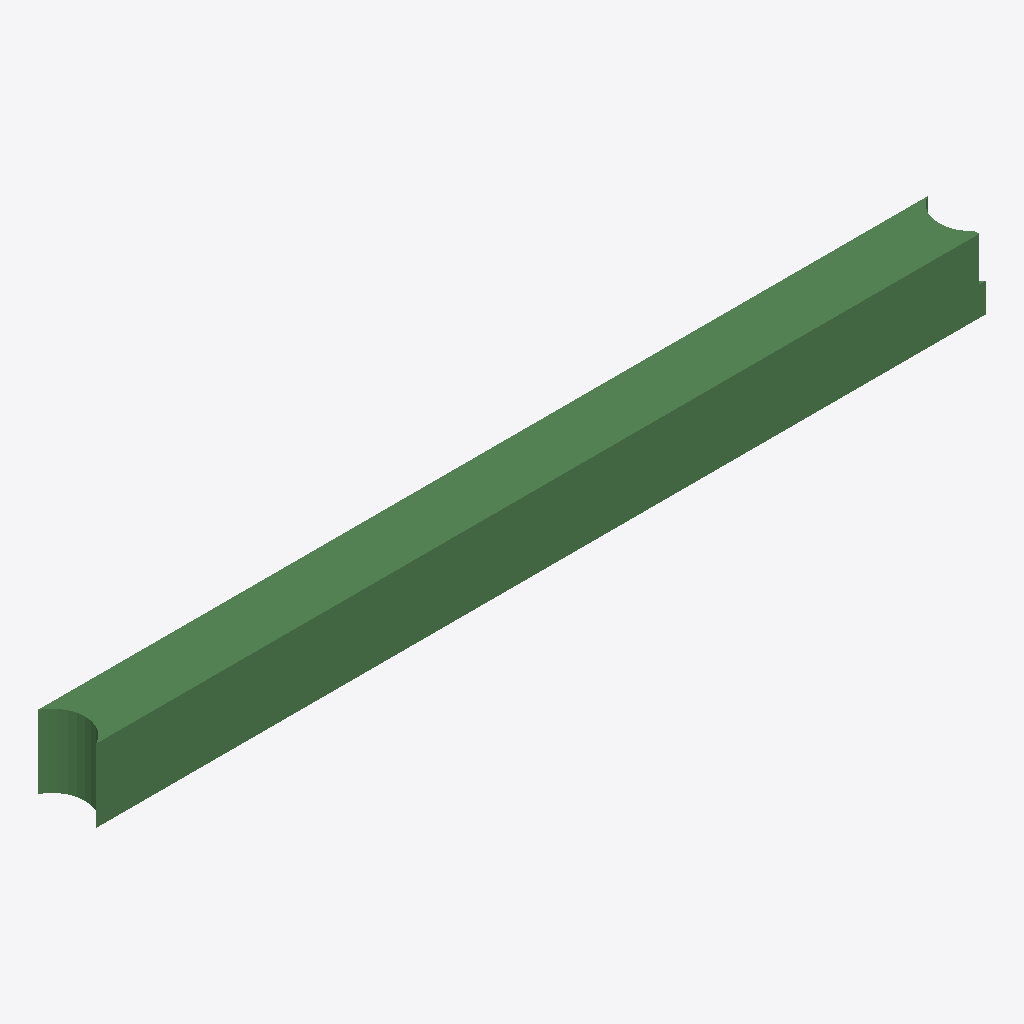
Isometric view of an IFC building model (IFC-SPF (STEP), schema IFC2X3, length unit metre), seen from the south-west, elements coloured by IFC class: 1 beam (green).
Extent 6093.0 m × 400.0 m × 500.0 m (x, y, z). Storeys (1): Default Building Storey at 0.00 m. Elements (1): 1 IfcBeam.

HEADER;
FILE_DESCRIPTION(('ViewDefinition [CoordinationView]'),'2;1');
FILE_NAME('/Users/macbook/Desktop/BIM/data/rst_advanced/IfcBeam43.ifc','2018-08-31T00:04:52-0400',('Unknown Author','info@ifctoolsproject.com'),('Unknown Organization'),'IFC Tools Project - IFC2x3 Java Toolbox','IFC2x3 Java Toolbox 2.0','Unknown Authorizer');
FILE_SCHEMA(('IFC2X3'));
ENDSEC;
DATA;
#196=IFCPROJECT('02lUF4CmjDXRIsgHnjuzrp',#188,'Default Project','Description of Default Project',$,$,$,(#191),#195);
#198=IFCBUILDING('2wth2nkib4n9sNpK6WkBGe',#188,'Default Building','Description',$,#197,$,$,.ELEMENT.,$,$,$);
#199=IFCBUILDINGSTOREY('1hauszj2z9LQa$P0$TQT1E',#188,'Default Building Storey','Description',$,#197,$,$,.ELEMENT.,$);
#1=IFCBEAM('1WrzGm1SD2ev45B_OWQ3F4',#2,'M_Concrete-Rectangular Beam:400 x 800mm:124672',$,'M_Concrete-Rectangular Beam:400 x 800mm:69975',#3,#4,'124672');
ENDSEC;
